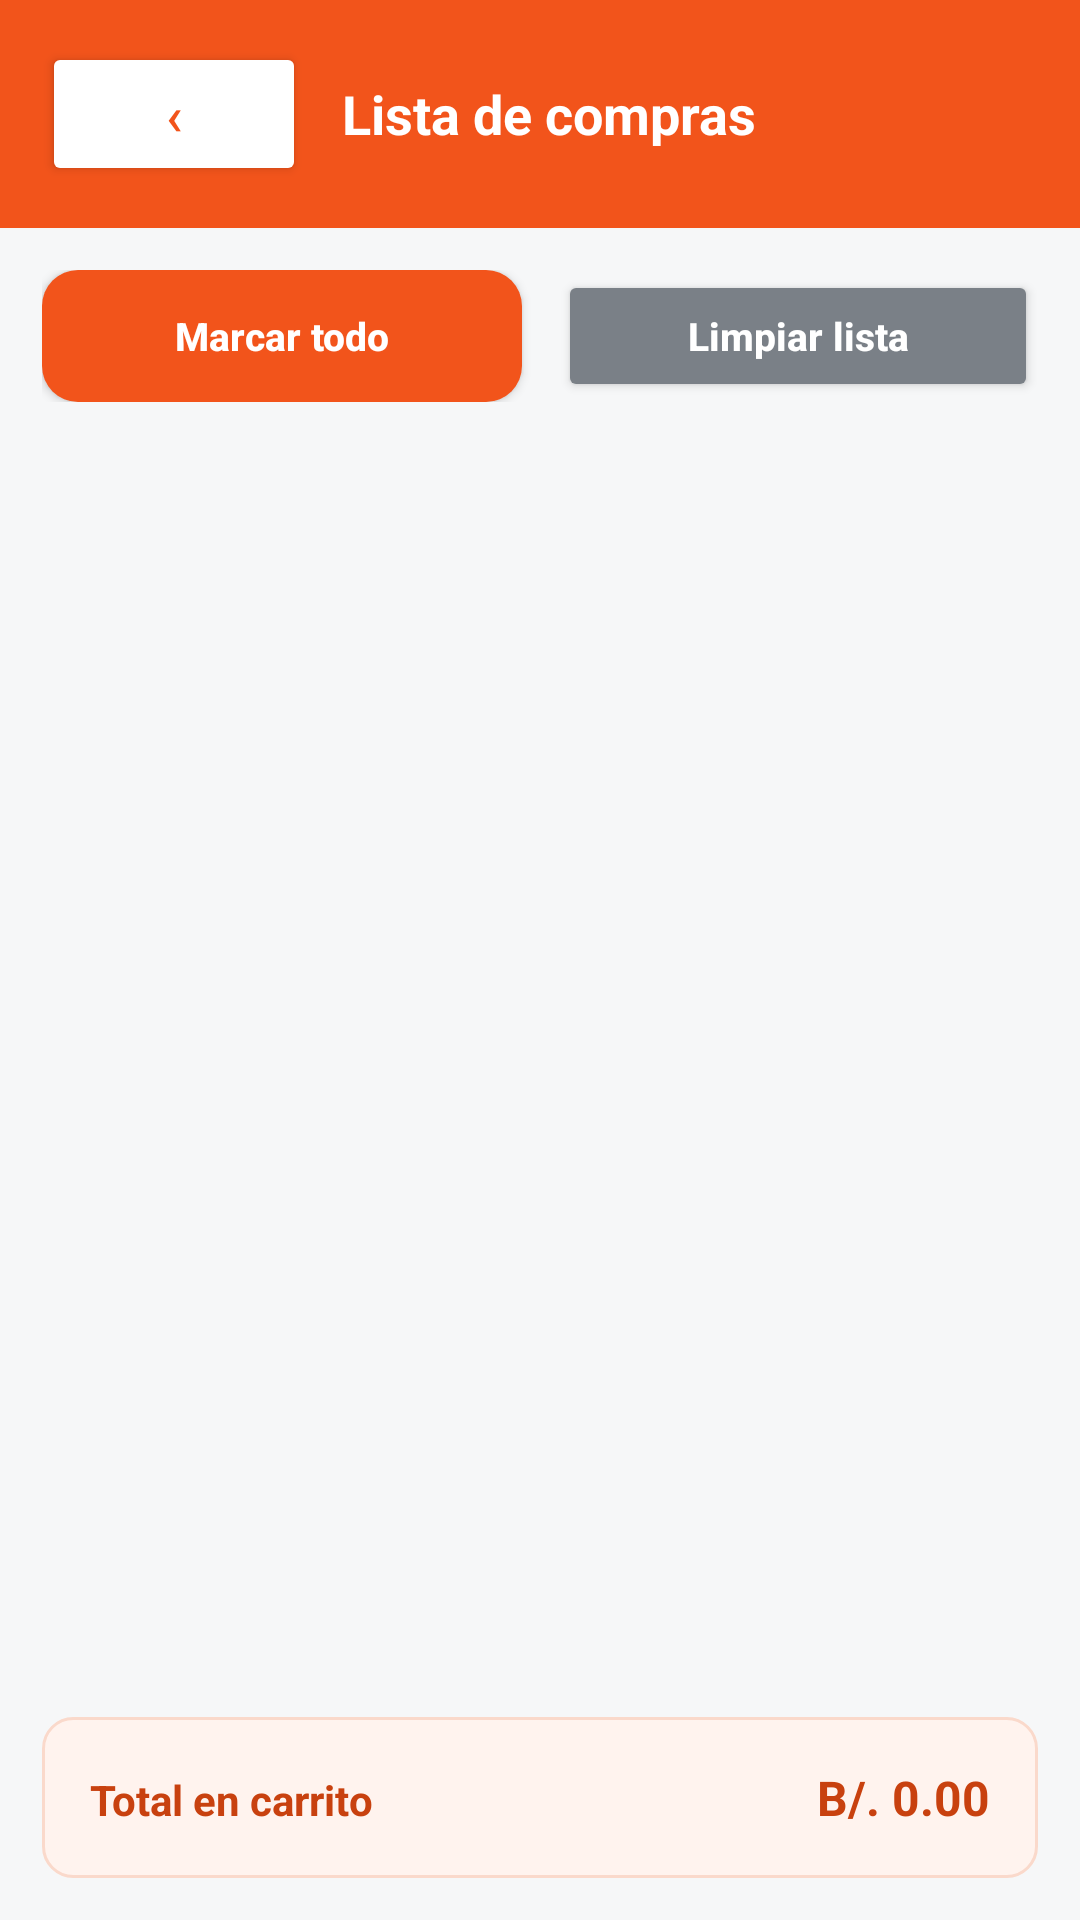

Here is an Android app screen rendered from its layout file. Give the layout XML and the strings, colors and styles it references.
<!-- AndroidManifest.xml: application theme Theme.RecetasLID -->
<!-- res/layout/activity_compras.xml -->
<?xml version="1.0" encoding="utf-8"?>
<LinearLayout xmlns:android="http://schemas.android.com/apk/res/android"
    android:layout_width="match_parent"
    android:layout_height="match_parent"
    android:orientation="vertical">

    <LinearLayout
        android:layout_width="match_parent"
        android:layout_height="wrap_content"
        android:orientation="horizontal"
        android:background="@color/naranja"
        android:padding="14dp"
        android:gravity="center_vertical">

        <Button
            android:id="@+id/btnVolver"
            android:layout_width="wrap_content"
            android:layout_height="wrap_content"
            android:text="‹"
            android:textColor="@color/naranja"
            android:backgroundTint="@color/blanco"
            android:textSize="18sp"
            android:paddingStart="14dp"
            android:paddingEnd="14dp" />

        <TextView
            android:layout_width="0dp"
            android:layout_height="wrap_content"
            android:layout_weight="1"
            android:text="Lista de compras"
            android:textColor="@color/blanco"
            android:textSize="18sp"
            android:textStyle="bold"
            android:layout_marginStart="12dp" />
    </LinearLayout>

    <LinearLayout
        android:layout_width="match_parent"
        android:layout_height="wrap_content"
        android:orientation="horizontal"
        android:paddingStart="14dp"
        android:paddingEnd="14dp"
        android:paddingTop="14dp">

        <Button
            android:id="@+id/btnMarcarTodo"
            android:layout_width="0dp"
            android:layout_height="44dp"
            android:layout_weight="1"
            android:layout_marginEnd="6dp"
            android:background="@drawable/bg_boton"
            android:text="Marcar todo"
            android:textAllCaps="false"
            android:textColor="@color/blanco"
            android:textSize="13sp"
            android:textStyle="bold" />

        <Button
            android:id="@+id/btnLimpiarLista"
            android:layout_width="0dp"
            android:layout_height="44dp"
            android:layout_weight="1"
            android:layout_marginStart="6dp"
            android:backgroundTint="@color/gris"
            android:text="Limpiar lista"
            android:textAllCaps="false"
            android:textColor="@color/blanco"
            android:textSize="13sp"
            android:textStyle="bold" />
    </LinearLayout>

    <TextView
        android:id="@+id/txtVacio"
        android:layout_width="match_parent"
        android:layout_height="wrap_content"
        android:padding="20dp"
        android:gravity="center"
        android:text="Tu lista de compras esta vacia."
        android:textColor="@color/gris"
        android:visibility="gone" />

    <androidx.recyclerview.widget.RecyclerView
        android:id="@+id/recyclerCompras"
        android:layout_width="match_parent"
        android:layout_height="0dp"
        android:layout_weight="1"
        android:padding="14dp"
        android:clipToPadding="false" />

    <LinearLayout
        android:layout_width="match_parent"
        android:layout_height="wrap_content"
        android:orientation="horizontal"
        android:background="@drawable/bg_aviso"
        android:padding="16dp"
        android:layout_margin="14dp">

        <TextView
            android:layout_width="0dp"
            android:layout_height="wrap_content"
            android:layout_weight="1"
            android:text="Total en carrito"
            android:textColor="@color/naranja_oscuro"
            android:textStyle="bold" />

        <TextView
            android:id="@+id/txtTotal"
            android:layout_width="wrap_content"
            android:layout_height="wrap_content"
            android:text="B/. 0.00"
            android:textColor="@color/naranja_oscuro"
            android:textStyle="bold"
            android:textSize="16sp" />
    </LinearLayout>
</LinearLayout>
<!-- resources referenced by this layout -->
<resources>
  <color name="blanco">#FFFFFF</color>
  <color name="gris">#7A8087</color>
  <color name="naranja">#F2541B</color>
  <color name="naranja_oscuro">#C8410F</color>
  <!-- drawable bg_aviso (drawable) -->
  <?xml version="1.0" encoding="utf-8"?>
  <shape xmlns:android="http://schemas.android.com/apk/res/android" android:shape="rectangle">
      <solid android:color="#FFF3EE" />
      <corners android:radius="10dp" />
      <stroke android:width="1dp" android:color="#FAD9CB" />
  </shape>
  <!-- drawable bg_boton (drawable) -->
  <?xml version="1.0" encoding="utf-8"?>
  <shape xmlns:android="http://schemas.android.com/apk/res/android" android:shape="rectangle">
      <solid android:color="@color/naranja" />
      <corners android:radius="12dp" />
  </shape>
  <style name="Theme.RecetasLID" parent="Theme.MaterialComponents.DayNight.NoActionBar">
          <item name="colorPrimary">@color/naranja</item>
          <item name="colorPrimaryVariant">@color/naranja_oscuro</item>
          <item name="colorOnPrimary">@color/blanco</item>
          <item name="colorSecondary">@color/naranja</item>
          <item name="colorOnSecondary">@color/blanco</item>
          <item name="android:statusBarColor">@color/naranja_oscuro</item>
          <item name="android:windowBackground">@color/fondo_pantalla</item>
          <item name="android:textColorPrimary">@color/texto_principal</item>
          <item name="android:textColorSecondary">@color/texto_secundario</item>
          <item name="android:textColorHint">@color/texto_secundario</item>
          <item name="android:editTextColor">@color/texto_principal</item>
      </style>
  <color name="fondo_pantalla">#F6F7F8</color>
  <color name="texto_principal">#1B1B1B</color>
  <color name="texto_secundario">#7A8087</color>
</resources>
